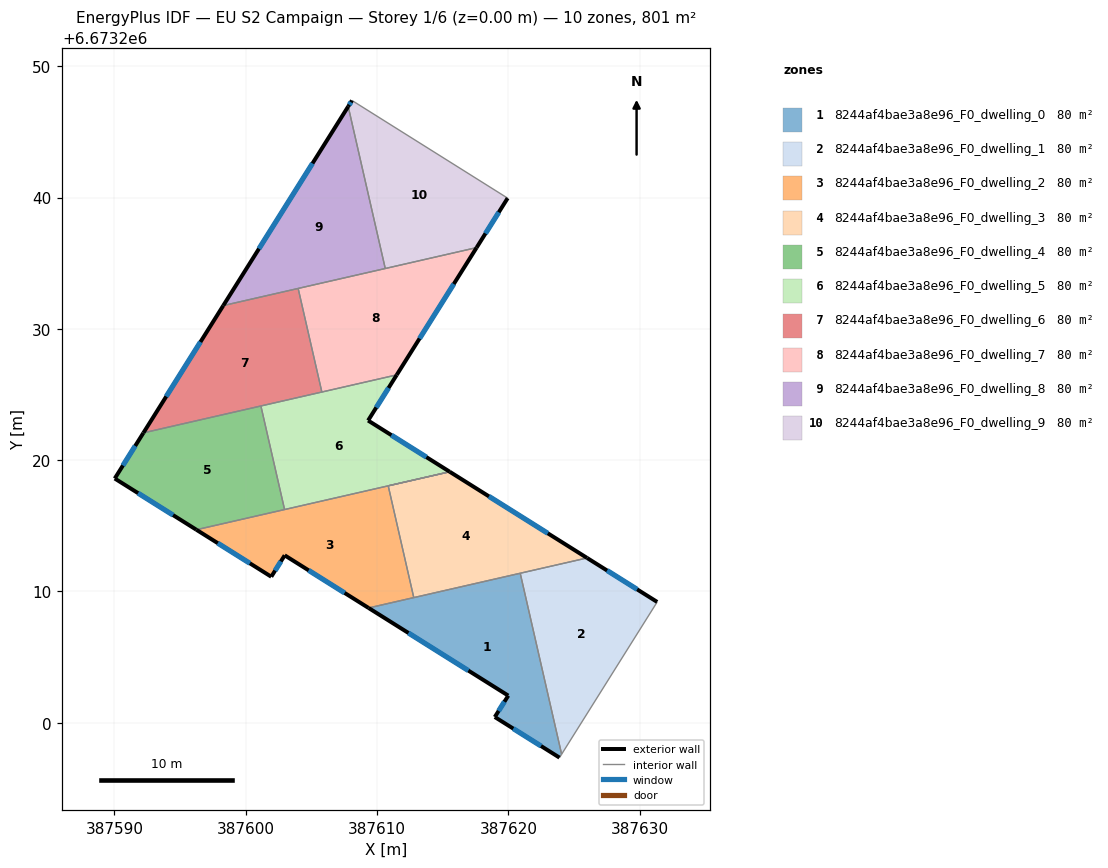
=== STOREY PLAN SPEC (per zone: floor XY polygon, exterior-wall plan segments, windows/doors) ===
zone 1: 8244af4bae3a8e96_F0_dwelling_0  (80.1 m²)
  floor: (387620.90, 6673211.39) (387624.05, 6673197.60) (387623.89, 6673197.35) (387618.97, 6673200.44) (387619.99, 6673202.07) (387609.35, 6673208.75)
  exterior wall: (387609.35, 6673208.75) – (387619.99, 6673202.07)  [12.6 m]
    window: (387612.39, 6673206.84) – (387616.95, 6673203.98)  [6.9 m²]
  exterior wall: (387618.97, 6673200.44) – (387623.89, 6673197.35)  [5.8 m]
    window: (387620.37, 6673199.56) – (387622.48, 6673198.23)  [3.2 m²]
  exterior wall: (387619.99, 6673202.07) – (387618.97, 6673200.44)  [1.9 m]
    window: (387619.70, 6673201.60) – (387619.26, 6673200.90)  [1.1 m²]
  interior walls: 4
zone 2: 8244af4bae3a8e96_F0_dwelling_1  (80.1 m²)
  floor: (387631.33, 6673209.20) (387624.05, 6673197.60) (387620.90, 6673211.39) (387625.99, 6673212.55)
  exterior wall: (387631.33, 6673209.20) – (387625.99, 6673212.55)  [6.3 m]
    window: (387629.81, 6673210.16) – (387627.52, 6673211.60)  [3.5 m²]
  interior walls: 3
zone 3: 8244af4bae3a8e96_F0_dwelling_2  (80.1 m²)
  floor: (387615.53, 6673219.12) (387610.85, 6673218.04) (387612.79, 6673209.53) (387609.35, 6673208.75) (387602.96, 6673212.75) (387601.94, 6673211.12) (387596.24, 6673214.70)
  exterior wall: (387602.96, 6673212.75) – (387609.35, 6673208.75)  [7.5 m]
    window: (387604.79, 6673211.61) – (387607.53, 6673209.89)  [4.2 m²]
  exterior wall: (387601.94, 6673211.12) – (387602.96, 6673212.75)  [1.9 m]
    window: (387602.23, 6673211.59) – (387602.67, 6673212.29)  [1.1 m²]
  exterior wall: (387596.24, 6673214.70) – (387601.94, 6673211.12)  [6.7 m]
    window: (387597.87, 6673213.68) – (387600.31, 6673212.15)  [3.7 m²]
  interior walls: 5
zone 4: 8244af4bae3a8e96_F0_dwelling_3  (80.1 m²)
  floor: (387625.99, 6673212.55) (387612.79, 6673209.53) (387610.85, 6673218.04) (387615.53, 6673219.12)
  exterior wall: (387625.99, 6673212.55) – (387615.53, 6673219.12)  [12.4 m]
    window: (387623.00, 6673214.43) – (387618.52, 6673217.24)  [6.8 m²]
  interior walls: 4
zone 5: 8244af4bae3a8e96_F0_dwelling_4  (80.1 m²)
  floor: (387601.15, 6673224.13) (387602.96, 6673216.24) (387596.24, 6673214.70) (387590.02, 6673218.60) (387592.20, 6673222.08)
  exterior wall: (387590.02, 6673218.60) – (387596.24, 6673214.70)  [7.3 m]
    window: (387591.80, 6673217.49) – (387594.46, 6673215.82)  [4.0 m²]
  exterior wall: (387592.20, 6673222.08) – (387590.02, 6673218.60)  [4.1 m]
    window: (387591.58, 6673221.09) – (387590.64, 6673219.60)  [2.3 m²]
  interior walls: 3
zone 6: 8244af4bae3a8e96_F0_dwelling_5  (80.1 m²)
  floor: (387611.50, 6673226.50) (387609.32, 6673223.02) (387615.53, 6673219.12) (387602.96, 6673216.24) (387601.15, 6673224.13)
  exterior wall: (387609.32, 6673223.02) – (387611.50, 6673226.50)  [4.1 m]
    window: (387609.94, 6673224.01) – (387610.87, 6673225.50)  [2.3 m²]
  exterior wall: (387615.53, 6673219.12) – (387609.32, 6673223.02)  [7.3 m]
    window: (387613.76, 6673220.23) – (387611.09, 6673221.90)  [4.0 m²]
  interior walls: 4
zone 7: 8244af4bae3a8e96_F0_dwelling_6  (80.1 m²)
  floor: (387603.99, 6673233.08) (387605.79, 6673225.19) (387592.20, 6673222.08) (387598.29, 6673231.77)
  exterior wall: (387598.29, 6673231.77) – (387592.20, 6673222.08)  [11.4 m]
    window: (387596.55, 6673229.00) – (387593.94, 6673224.85)  [6.3 m²]
  interior walls: 4
zone 8: 8244af4bae3a8e96_F0_dwelling_7  (80.1 m²)
  floor: (387617.58, 6673236.19) (387611.50, 6673226.50) (387605.79, 6673225.19) (387603.99, 6673233.08)
  exterior wall: (387611.50, 6673226.50) – (387617.58, 6673236.19)  [11.4 m]
    window: (387613.23, 6673229.26) – (387615.84, 6673233.42)  [6.3 m²]
  interior walls: 4
zone 9: 8244af4bae3a8e96_F0_dwelling_8  (80.1 m²)
  floor: (387607.80, 6673246.93) (387610.62, 6673234.60) (387598.29, 6673231.77)
  exterior wall: (387607.80, 6673246.93) – (387598.29, 6673231.77)  [17.9 m]
    window: (387605.08, 6673242.60) – (387601.00, 6673236.11)  [9.9 m²]
  interior walls: 3
zone 10: 8244af4bae3a8e96_F0_dwelling_9  (80.1 m²)
  floor: (387619.94, 6673239.96) (387617.58, 6673236.19) (387610.62, 6673234.60) (387607.80, 6673246.93) (387608.09, 6673247.39)
  exterior wall: (387608.09, 6673247.39) – (387607.80, 6673246.93)  [0.5 m]
    window: (387608.01, 6673247.26) – (387607.88, 6673247.07)  [0.3 m²]
  exterior wall: (387617.58, 6673236.19) – (387619.94, 6673239.96)  [4.4 m]
    window: (387618.26, 6673237.27) – (387619.27, 6673238.88)  [2.5 m²]
  interior walls: 3

=== DERIVED (storey summary) ===
Building: EU S2 Campaign
Storey: 1 of 6  (floor level z = 0.00 m)
Storey gross floor area: 800.9 m²
Zones on this storey: 10
  - 8244af4bae3a8e96_F0_dwelling_0: floor 80.1 m²; exterior wall 20.3 m (60.9 m²); 3 window(s) 11.2 m²; WWR 18.4%
  - 8244af4bae3a8e96_F0_dwelling_1: floor 80.1 m²; exterior wall 6.3 m (18.9 m²); 1 window(s) 3.5 m²; WWR 18.4%
  - 8244af4bae3a8e96_F0_dwelling_2: floor 80.1 m²; exterior wall 16.2 m (48.6 m²); 3 window(s) 8.9 m²; WWR 18.4%
  - 8244af4bae3a8e96_F0_dwelling_3: floor 80.1 m²; exterior wall 12.4 m (37.1 m²); 1 window(s) 6.8 m²; WWR 18.4%
  - 8244af4bae3a8e96_F0_dwelling_4: floor 80.1 m²; exterior wall 11.4 m (34.3 m²); 2 window(s) 6.3 m²; WWR 18.4%
  - 8244af4bae3a8e96_F0_dwelling_5: floor 80.1 m²; exterior wall 11.4 m (34.3 m²); 2 window(s) 6.3 m²; WWR 18.4%
  - 8244af4bae3a8e96_F0_dwelling_6: floor 80.1 m²; exterior wall 11.4 m (34.3 m²); 1 window(s) 6.3 m²; WWR 18.4%
  - 8244af4bae3a8e96_F0_dwelling_7: floor 80.1 m²; exterior wall 11.4 m (34.3 m²); 1 window(s) 6.3 m²; WWR 18.4%
  - 8244af4bae3a8e96_F0_dwelling_8: floor 80.1 m²; exterior wall 17.9 m (53.7 m²); 1 window(s) 9.9 m²; WWR 18.4%
  - 8244af4bae3a8e96_F0_dwelling_9: floor 80.1 m²; exterior wall 5.0 m (15.0 m²); 2 window(s) 2.7 m²; WWR 18.4%
Zone adjacency (shared interzone walls):
  - 8244af4bae3a8e96_F0_dwelling_0 ↔ 8244af4bae3a8e96_F0_dwelling_1
  - 8244af4bae3a8e96_F0_dwelling_0 ↔ 8244af4bae3a8e96_F0_dwelling_2
  - 8244af4bae3a8e96_F0_dwelling_0 ↔ 8244af4bae3a8e96_F0_dwelling_3
  - 8244af4bae3a8e96_F0_dwelling_1 ↔ 8244af4bae3a8e96_F0_dwelling_3
  - 8244af4bae3a8e96_F0_dwelling_2 ↔ 8244af4bae3a8e96_F0_dwelling_3
  - 8244af4bae3a8e96_F0_dwelling_2 ↔ 8244af4bae3a8e96_F0_dwelling_4
  - 8244af4bae3a8e96_F0_dwelling_2 ↔ 8244af4bae3a8e96_F0_dwelling_5
  - 8244af4bae3a8e96_F0_dwelling_4 ↔ 8244af4bae3a8e96_F0_dwelling_5
  - 8244af4bae3a8e96_F0_dwelling_4 ↔ 8244af4bae3a8e96_F0_dwelling_6
  - 8244af4bae3a8e96_F0_dwelling_5 ↔ 8244af4bae3a8e96_F0_dwelling_6
  - 8244af4bae3a8e96_F0_dwelling_5 ↔ 8244af4bae3a8e96_F0_dwelling_7
  - 8244af4bae3a8e96_F0_dwelling_6 ↔ 8244af4bae3a8e96_F0_dwelling_7
  - 8244af4bae3a8e96_F0_dwelling_6 ↔ 8244af4bae3a8e96_F0_dwelling_8
  - 8244af4bae3a8e96_F0_dwelling_7 ↔ 8244af4bae3a8e96_F0_dwelling_8
  - 8244af4bae3a8e96_F0_dwelling_7 ↔ 8244af4bae3a8e96_F0_dwelling_9
  - 8244af4bae3a8e96_F0_dwelling_8 ↔ 8244af4bae3a8e96_F0_dwelling_9